The GitHub repository nakam7/keras-cnn-demo contains a labelled image folder "noodles" with 2 categories: ramen, udon. Examples follow, each with its label.

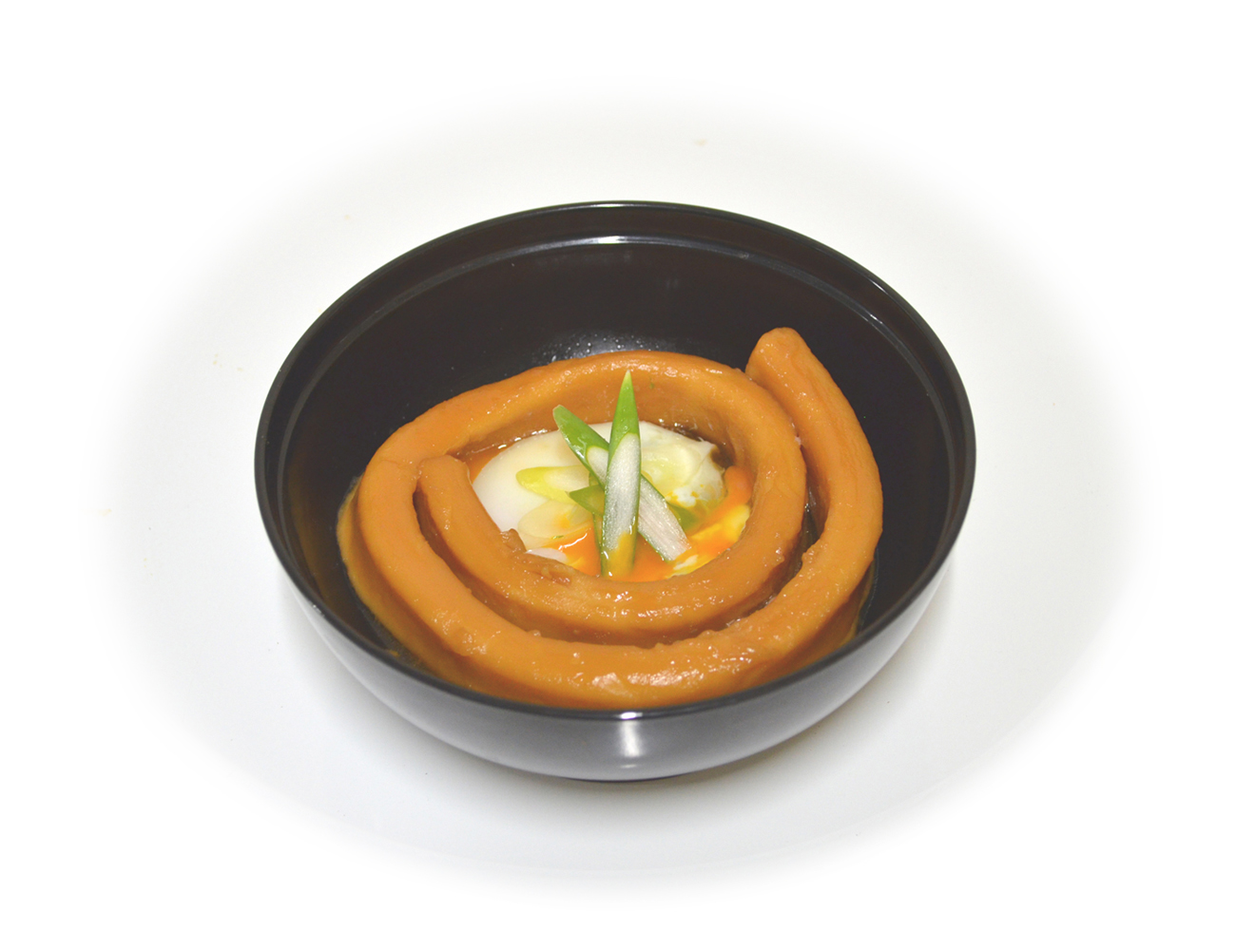
Label: udon

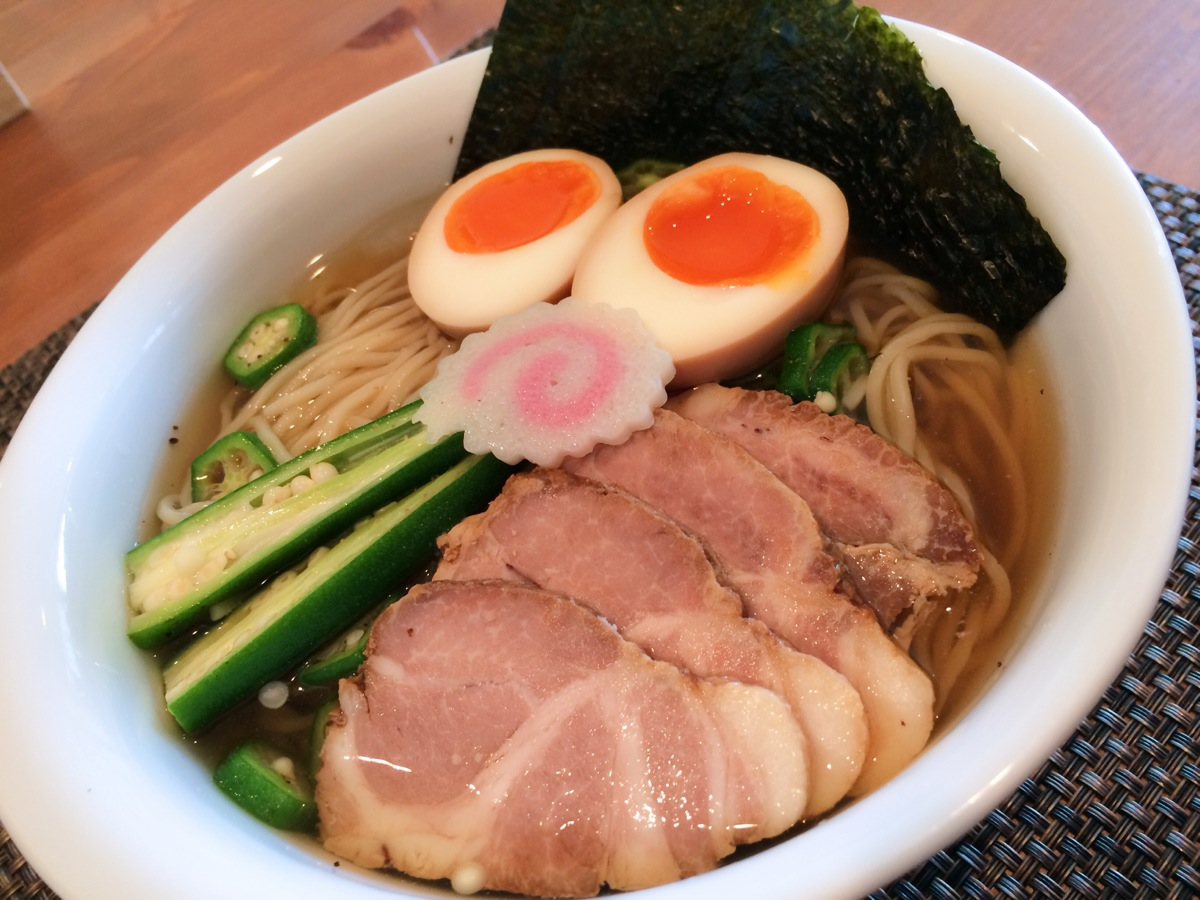
Label: ramen

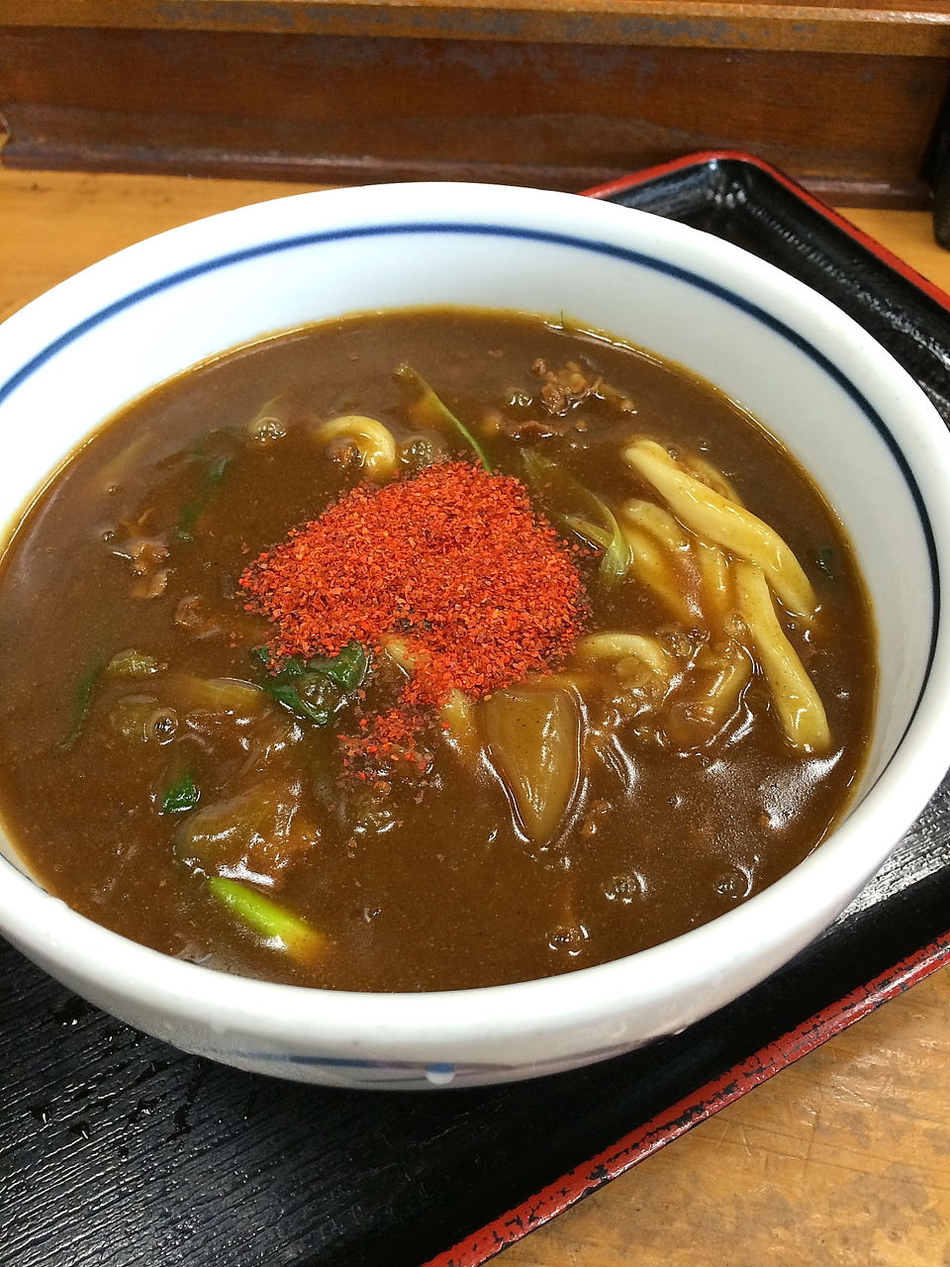
Label: udon

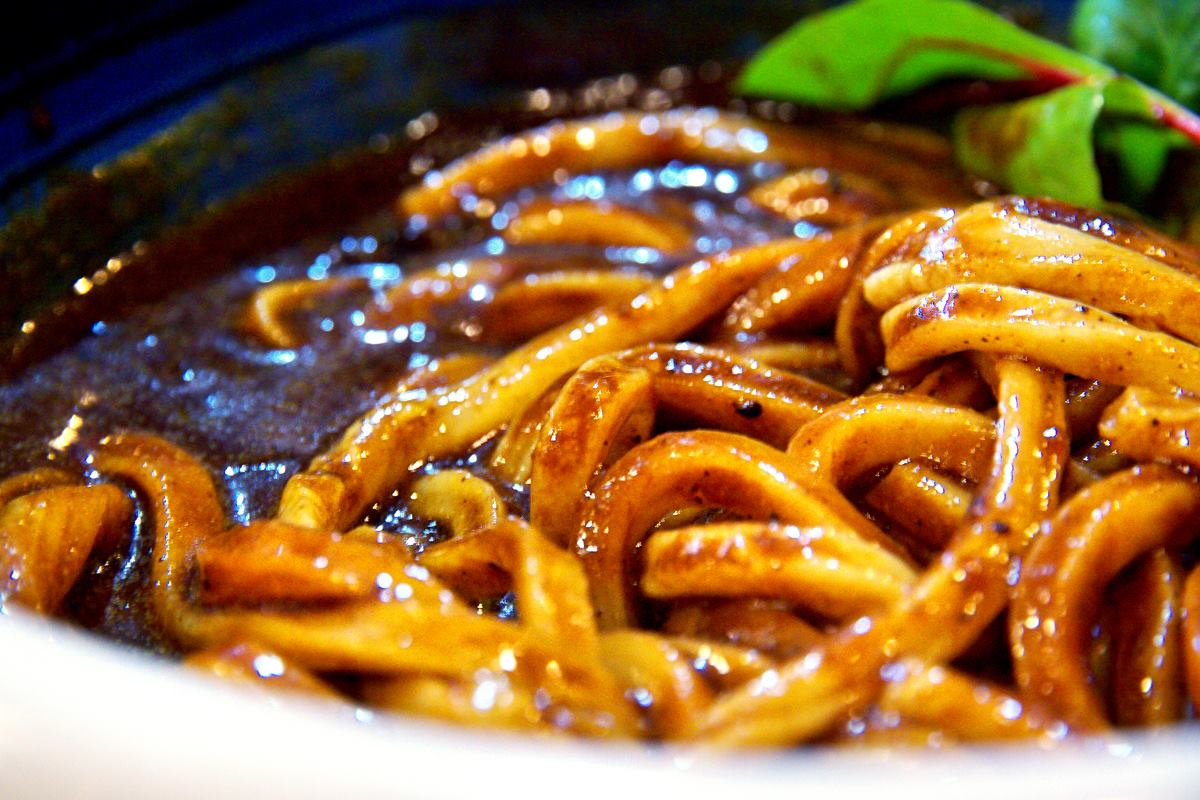
Label: udon

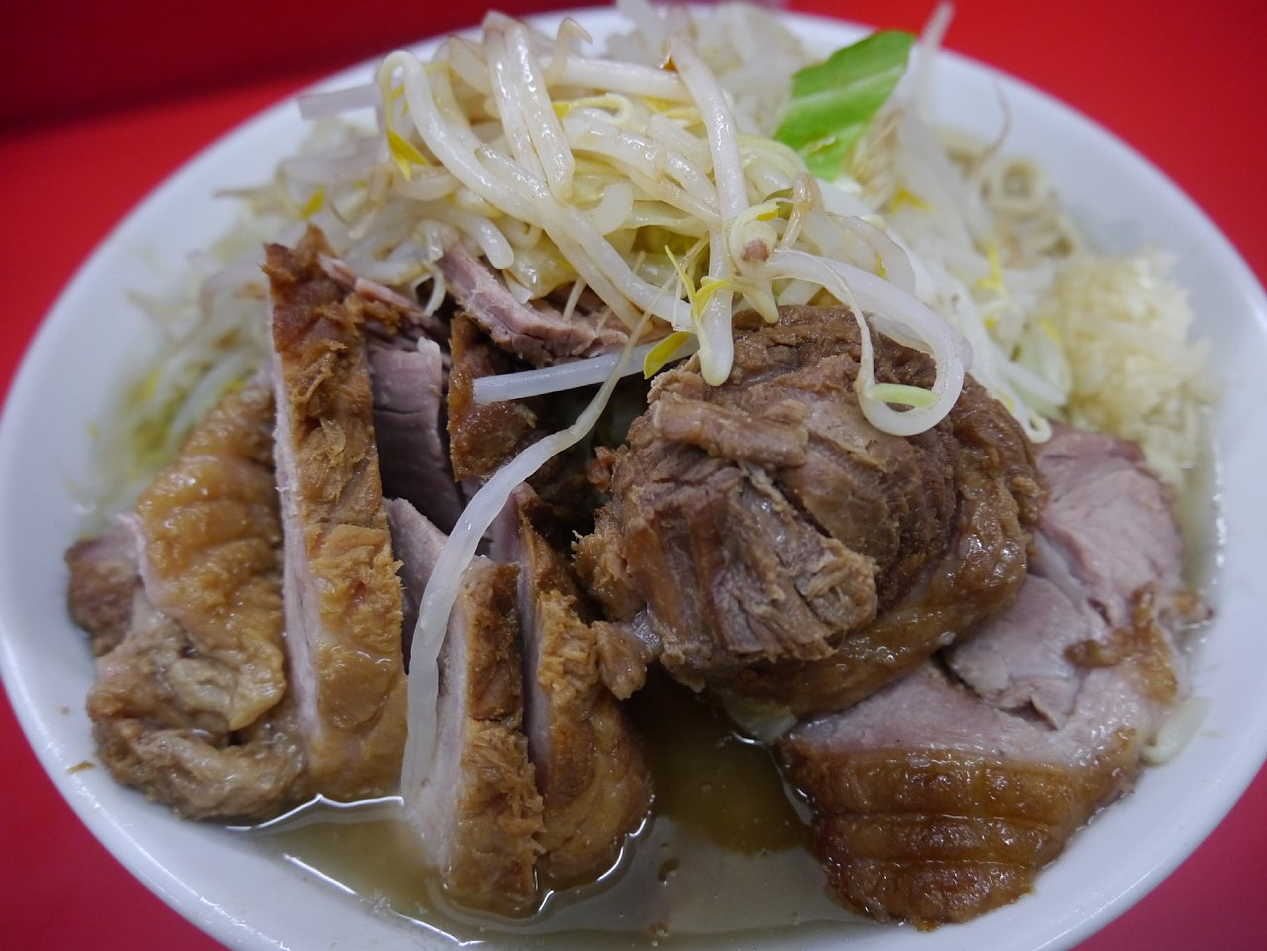
Label: ramen

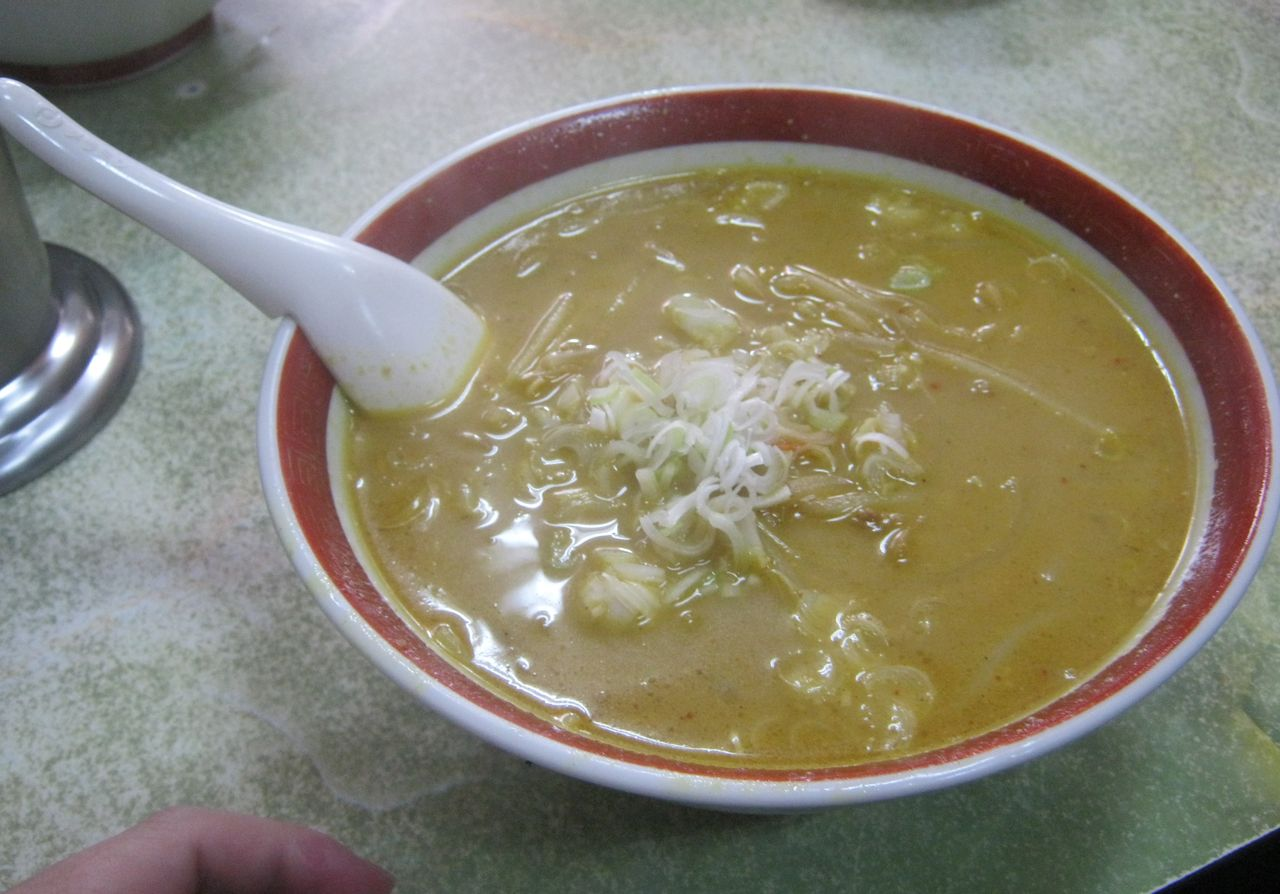
Label: ramen
